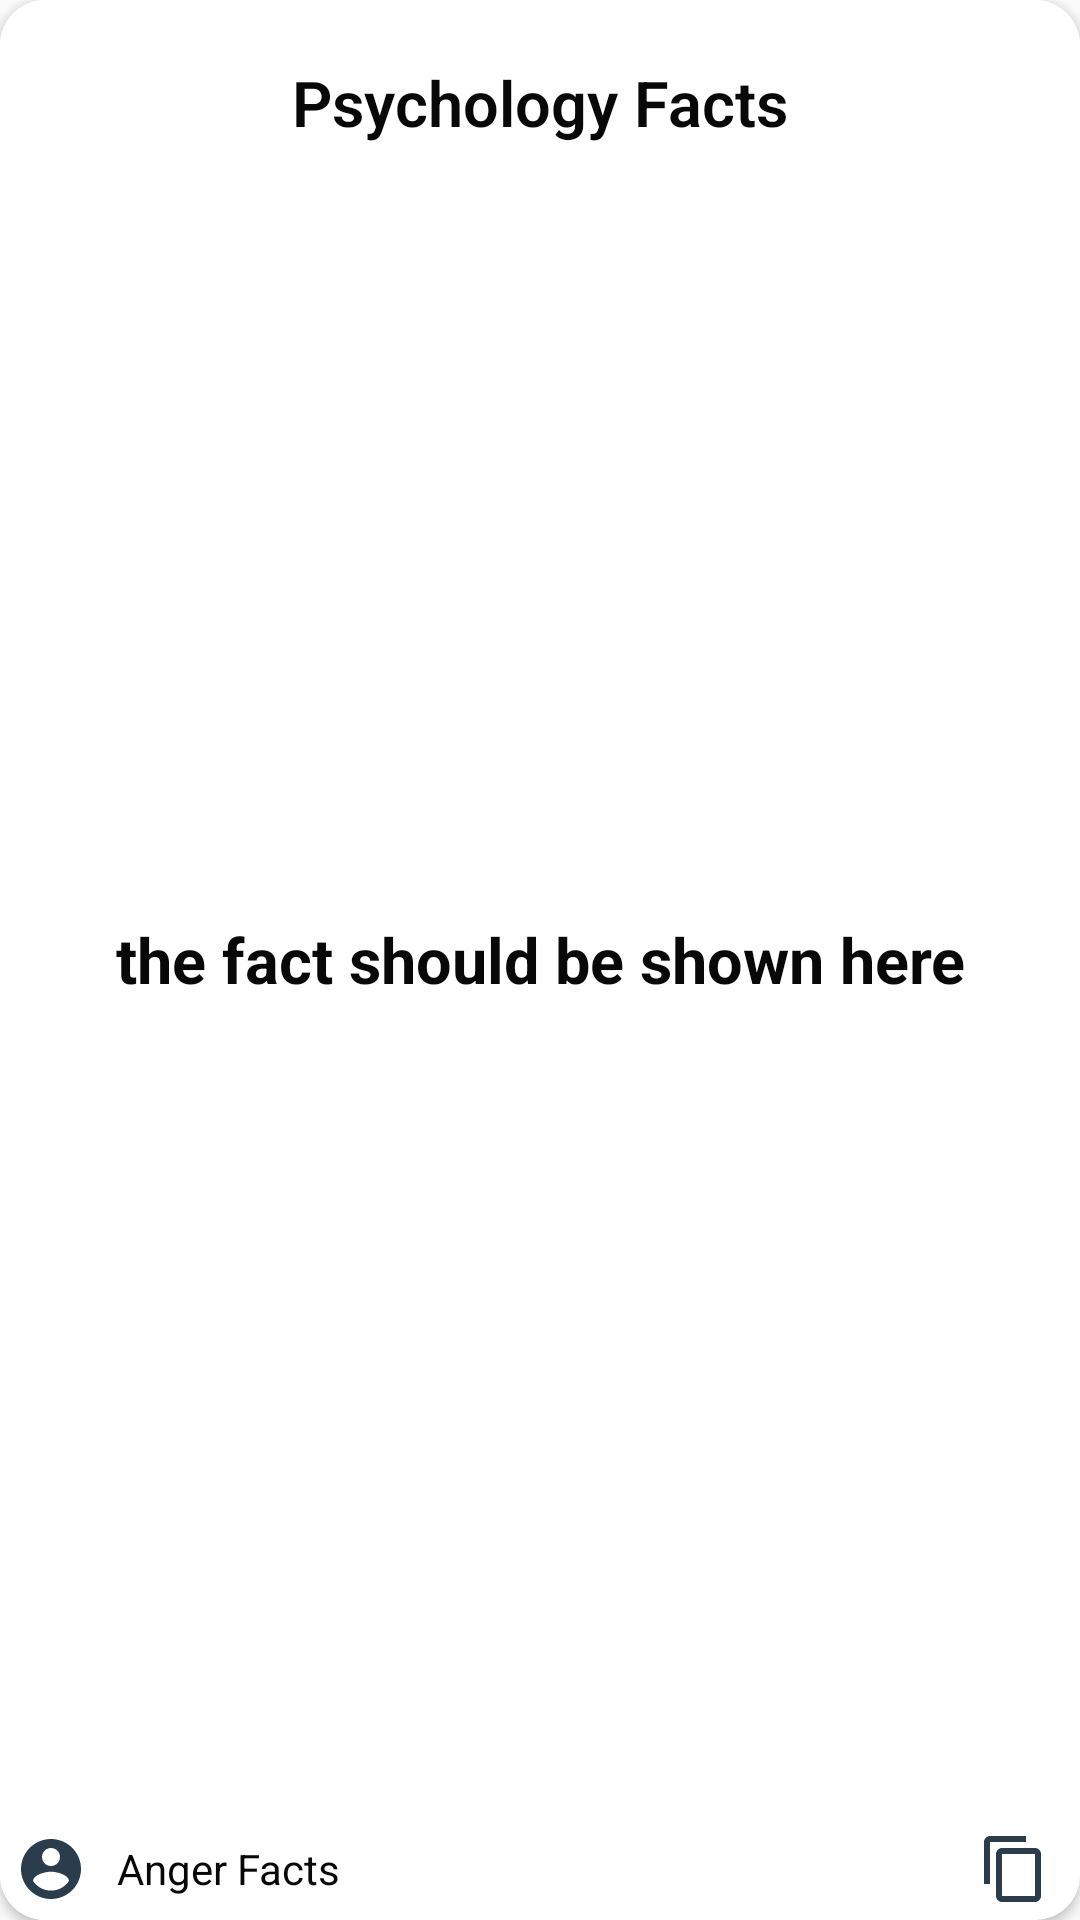

Write the Android layout XML for this screen, with the resource values it uses.
<!-- AndroidManifest.xml: application theme AppTheme -->
<!-- res/layout/viewpager_view.xml -->
<?xml version="1.0" encoding="utf-8"?>
<androidx.cardview.widget.CardView xmlns:android="http://schemas.android.com/apk/res/android"
    xmlns:app="http://schemas.android.com/apk/res-auto"
    android:layout_width="fill_parent"
    android:layout_height="600.0dip"
    android:layout_gravity="center"
    app:cardCornerRadius="15.0dip">

    <RelativeLayout
        android:layout_width="fill_parent"
        android:layout_height="fill_parent"
        android:background="@color/detailActColor">

        <TextView
            android:id="@+id/psychologyText"
            android:layout_width="wrap_content"
            android:layout_height="wrap_content"
            android:layout_centerHorizontal="true"
            android:layout_marginTop="20.0dip"
            android:fontFamily="sans-serif-light"
            android:text="@string/psychology_facts"
            android:textColor="@color/detailTextColor"
            android:textSize="21.0sp"
            android:textStyle="bold" />

        <TextView
            android:id="@+id/viewpagertext"
            android:layout_width="wrap_content"
            android:layout_height="wrap_content"
            android:layout_centerHorizontal="true"
            android:layout_centerVertical="true"
            android:gravity="center"
            android:lineSpacingExtra="3.0dip"
            android:padding="16.0dip"
            android:text="@string/the_fact_should_be_shown_here"
            android:textColor="@color/detailTextColor"
            android:textSize="21.0sp"
            android:textStyle="bold" />

        <RelativeLayout
            android:layout_width="fill_parent"
            android:layout_height="wrap_content"
            android:layout_alignParentBottom="true"
            android:padding="5.0dip">

            <ImageView
                android:id="@id/account_name"
                android:layout_width="24.0dip"
                android:layout_height="24.0dip"
                android:layout_alignParentStart="true"
                android:layout_centerInParent="true"
                android:src="@drawable/ic_account_circle_white_24dp" />

            <TextView
                android:id="@+id/bottom_text"
                android:layout_width="wrap_content"
                android:layout_height="wrap_content"
                android:layout_centerInParent="true"
                android:layout_marginStart="10.0dip"
                android:layout_toEndOf="@id/account_name"
                android:text="Anger Facts"
                android:textColor="@color/detailTextColor" />

            <ImageView
                android:id="@id/copy_horizontal"
                android:layout_width="24.0dip"
                android:layout_height="24.0dip"
                android:layout_alignParentEnd="true"
                android:layout_centerInParent="true"
                android:layout_marginEnd="5.0dip"
                android:src="@drawable/ic_content_copy_white_24dp" />

            <ImageView
                android:id="@+id/share_horizontal"
                android:layout_width="24.0dip"
                android:layout_height="24.0dip"
                android:layout_centerInParent="true"
                android:layout_marginEnd="20.0dip"
                android:layout_toStartOf="@+id/copy_horizontal"
                android:src="@drawable/ic_share_white_24dp" />

            <ImageView
                android:id="@+id/save"
                android:layout_width="24.0dip"
                android:layout_height="24.0dip"
                android:layout_marginEnd="20.0dip"
                android:layout_toStartOf="@+id/share_horizontal" />
        </RelativeLayout>
    </RelativeLayout>
</androidx.cardview.widget.CardView>
<!-- resources referenced by this layout -->
<resources>
  <color name="detailActColor">#ffffff</color>
  <color name="detailTextColor">#090808</color>
  <!-- drawable ic_account_circle_white_24dp (drawable) -->
  <?xml version="1.0" encoding="utf-8"?>
  <vector android:tint="@color/maincolor" android:height="24.0dip" android:width="24.0dip" android:viewportWidth="24.0" android:viewportHeight="24.0"
    xmlns:android="http://schemas.android.com/apk/res/android">
      <path android:fillColor="@color/maincolor" android:pathData="M12,2C6.48,2 2,6.48 2,12s4.48,10 10,10 10,-4.48 10,-10S17.52,2 12,2zM12,5c1.66,0 3,1.34 3,3s-1.34,3 -3,3 -3,-1.34 -3,-3 1.34,-3 3,-3zM12,19.2c-2.5,0 -4.71,-1.28 -6,-3.22 0.03,-1.99 4,-3.08 6,-3.08 1.99,0 5.97,1.09 6,3.08 -1.29,1.94 -3.5,3.22 -6,3.22z" />
  </vector>
  <!-- drawable ic_content_copy_white_24dp (drawable) -->
  <?xml version="1.0" encoding="utf-8"?>
  <vector android:tint="@color/maincolor" android:height="24.0dip" android:width="24.0dip" android:viewportWidth="24.0" android:viewportHeight="24.0"
    xmlns:android="http://schemas.android.com/apk/res/android">
      <path android:fillColor="@color/maincolor" android:pathData="M16,1L4,1c-1.1,0 -2,0.9 -2,2v14h2L4,3h12L16,1zM19,5L8,5c-1.1,0 -2,0.9 -2,2v14c0,1.1 0.9,2 2,2h11c1.1,0 2,-0.9 2,-2L21,7c0,-1.1 -0.9,-2 -2,-2zM19,21L8,21L8,7h11v14z" />
  </vector>
  <string name="psychology_facts">Psychology Facts</string>
  <string name="the_fact_should_be_shown_here">the fact should be shown here</string>
  <style name="AppTheme" parent="Theme.AppCompat.Light.NoActionBar">
          
          <item name="colorPrimary">@color/colorPrimary</item>
          <item name="colorPrimaryDark">@color/colorPrimaryDark</item>
          <item name="colorAccent">@color/colorAccent</item>
      </style>
  <color name="maincolor">#ff2b3d4d</color>
  <color name="colorPrimary">#ff3c8cef</color>
  <color name="colorPrimaryDark">#3700B3</color>
  <color name="colorAccent">#ff3c8cef</color>
</resources>
